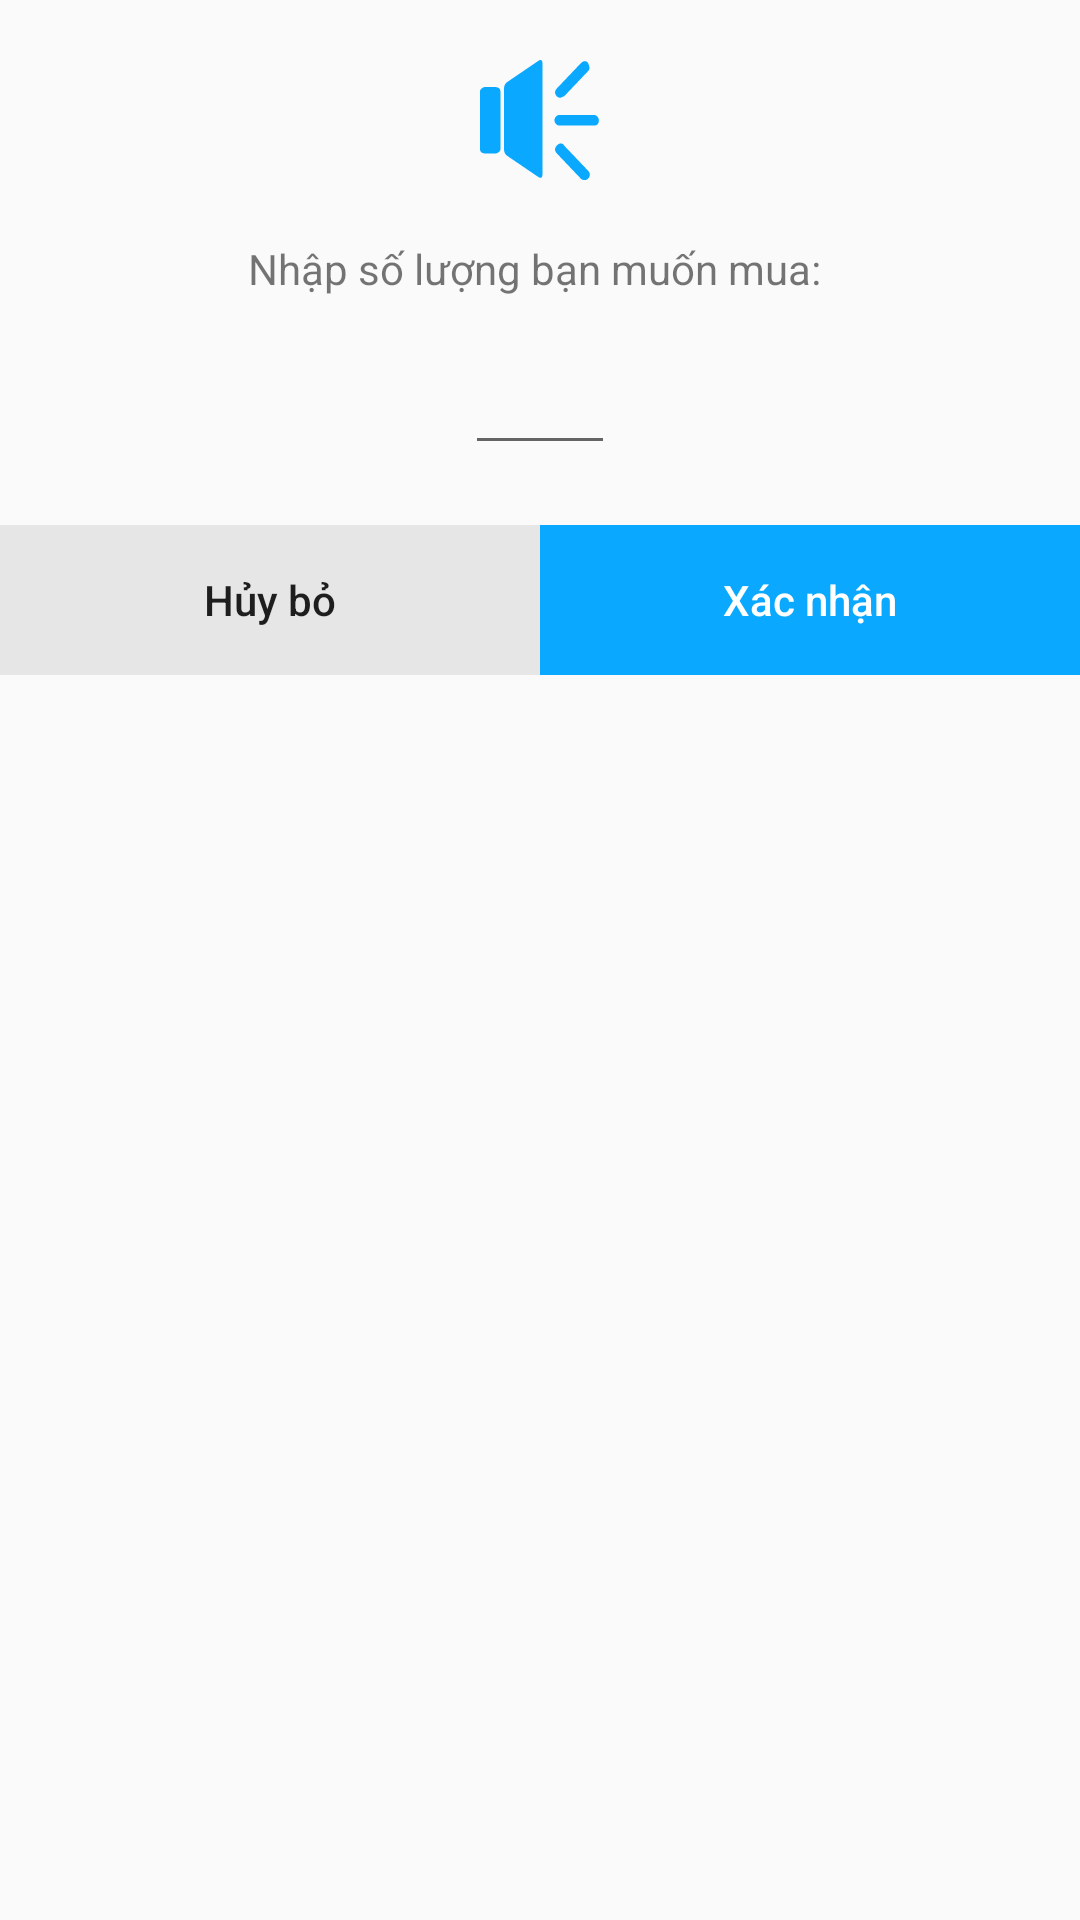

The Android layout XML behind this screen, and the referenced resources:
<!-- AndroidManifest.xml: application theme AppTheme -->
<!-- res/layout/dialog_add_to_cart.xml -->
<?xml version="1.0" encoding="utf-8"?>
<LinearLayout
    xmlns:android="http://schemas.android.com/apk/res/android"
    android:layout_width="300dp"
    android:layout_height="wrap_content"
    android:orientation="vertical">

    <ImageView
        android:id="@+id/ic_annoucemeent"
        android:layout_width="40dp"
        android:layout_height="40dp"
        android:layout_gravity="center"
        android:src="@drawable/ic_specker"
        android:layout_marginTop="20dp" />

    <TextView
        android:layout_width="wrap_content"
        android:layout_height="wrap_content"
        android:text="Nhập số lượng bạn muốn mua: "
        android:layout_gravity="center"
        android:textSize="@dimen/medium_textsize"
        android:padding="20dp"/>

    <EditText
        android:layout_width="50dp"
        android:id="@+id/edtNumProduct"
        android:layout_height="wrap_content"
        android:layout_gravity="center"
        android:layout_marginBottom="20dp"
        android:singleLine="true"
        android:textSize="@dimen/medium_textsize"
        android:inputType="number"/>

    <RelativeLayout
        android:layout_width="match_parent"
        android:layout_height="50dp">

        <Button
            android:id="@+id/btnCancalAddProduct"
            android:layout_width="wrap_content"
            android:layout_height="wrap_content"
            android:text="Hủy bỏ"
            android:textSize="@dimen/medium_textsize"
            android:background="@color/cancelColor"
            android:layout_weight="1"
            android:layout_toLeftOf="@+id/viewSeparate"
            android:layout_alignParentLeft="true"
            android:layout_alignParentBottom="true"
            android:layout_alignParentTop="true"
            android:textAllCaps="false"/>

        <View
            android:id="@+id/viewSeparate"
            android:layout_width="0dp"
            android:layout_centerInParent="true"
            android:layout_height="0dp"/>


        <Button
            android:layout_toRightOf="@+id/viewSeparate"
            android:id="@+id/btnConfirmAddProduct"
            android:layout_width="wrap_content"
            android:layout_height="wrap_content"
            android:text="Xác nhận"
            android:textSize="@dimen/medium_textsize"
            android:textColor="#FFFFFF"
            android:background="@color/colorPrimary"
            android:layout_alignParentRight="true"
            android:layout_alignParentBottom="true"
            android:layout_alignParentTop="true"
            android:textAllCaps="false"/>
    </RelativeLayout>

</LinearLayout>
<!-- resources referenced by this layout -->
<resources>
  <color name="cancelColor">#e6e6e6</color>
  <color name="colorPrimary">	#0AA8FF</color>
  <dimen name="medium_textsize">14dp</dimen>
  <!-- drawable ic_specker (drawable) -->
  <vector android:height="24dp" android:viewportHeight="1024"
      android:viewportWidth="1132" android:width="24dp" xmlns:android="http://schemas.android.com/apk/res/android">
      <path android:fillColor="#0AA8FF" android:pathData="M0,763.45c0,22.66 22.66,33.99 45.31,33.99h101.96c22.66,0 45.31,-22.66 45.31,-33.99v-498.45c0,-22.66 -22.66,-33.99 -45.31,-33.99h-101.96c-22.66,0 -45.31,22.66 -45.31,33.99v498.45zM226.57,763.45c0,22.66 11.33,45.31 33.99,56.64l294.54,181.25c22.66,11.33 33.99,0 33.99,-22.66v-951.59c0,-22.66 -11.33,-33.99 -33.99,-22.66l-294.54,181.25c-22.66,11.33 -33.99,33.99 -33.99,56.64v521.11zM1076.2,559.54h-328.52c-22.66,0 -45.31,-22.66 -45.31,-45.31s22.66,-45.31 45.31,-45.31h328.52c22.66,0 45.31,22.66 45.31,45.31s-11.33,45.31 -45.31,45.31zM985.57,1024c-11.33,0 -22.66,0 -33.99,-11.33l-226.57,-215.24c-22.66,-22.66 -22.66,-45.31 0,-67.97 22.66,-22.66 56.64,-22.66 67.97,0l226.57,215.24c22.66,22.66 22.66,45.31 0,67.97 -11.33,11.33 -22.66,11.33 -33.99,11.33zM759,321.64c-11.33,0 -22.66,0 -33.99,-11.33 -22.66,-22.66 -22.66,-45.31 0,-67.97l226.57,-215.24c22.66,-22.66 56.64,-22.66 67.97,0s22.66,45.31 0,67.97l-226.57,215.24c-11.33,0 -22.66,11.33 -33.99,11.33z"/>
  </vector>
  <style name="AppTheme" parent="Theme.AppCompat.Light.DarkActionBar">
          
          <item name="colorPrimary">@color/colorPrimary</item>
          <item name="colorPrimaryDark">@color/colorPrimaryDark</item>
          <item name="colorAccent">@color/colorAccent</item>
          <item name="android:textAllCaps">false</item>
          <item name="android:textSize">@dimen/medium_textsize</item>
          
  
      </style>
  <color name="colorPrimaryDark">#0099cc</color>
  <color name="colorAccent">#db1c1c</color>
</resources>
